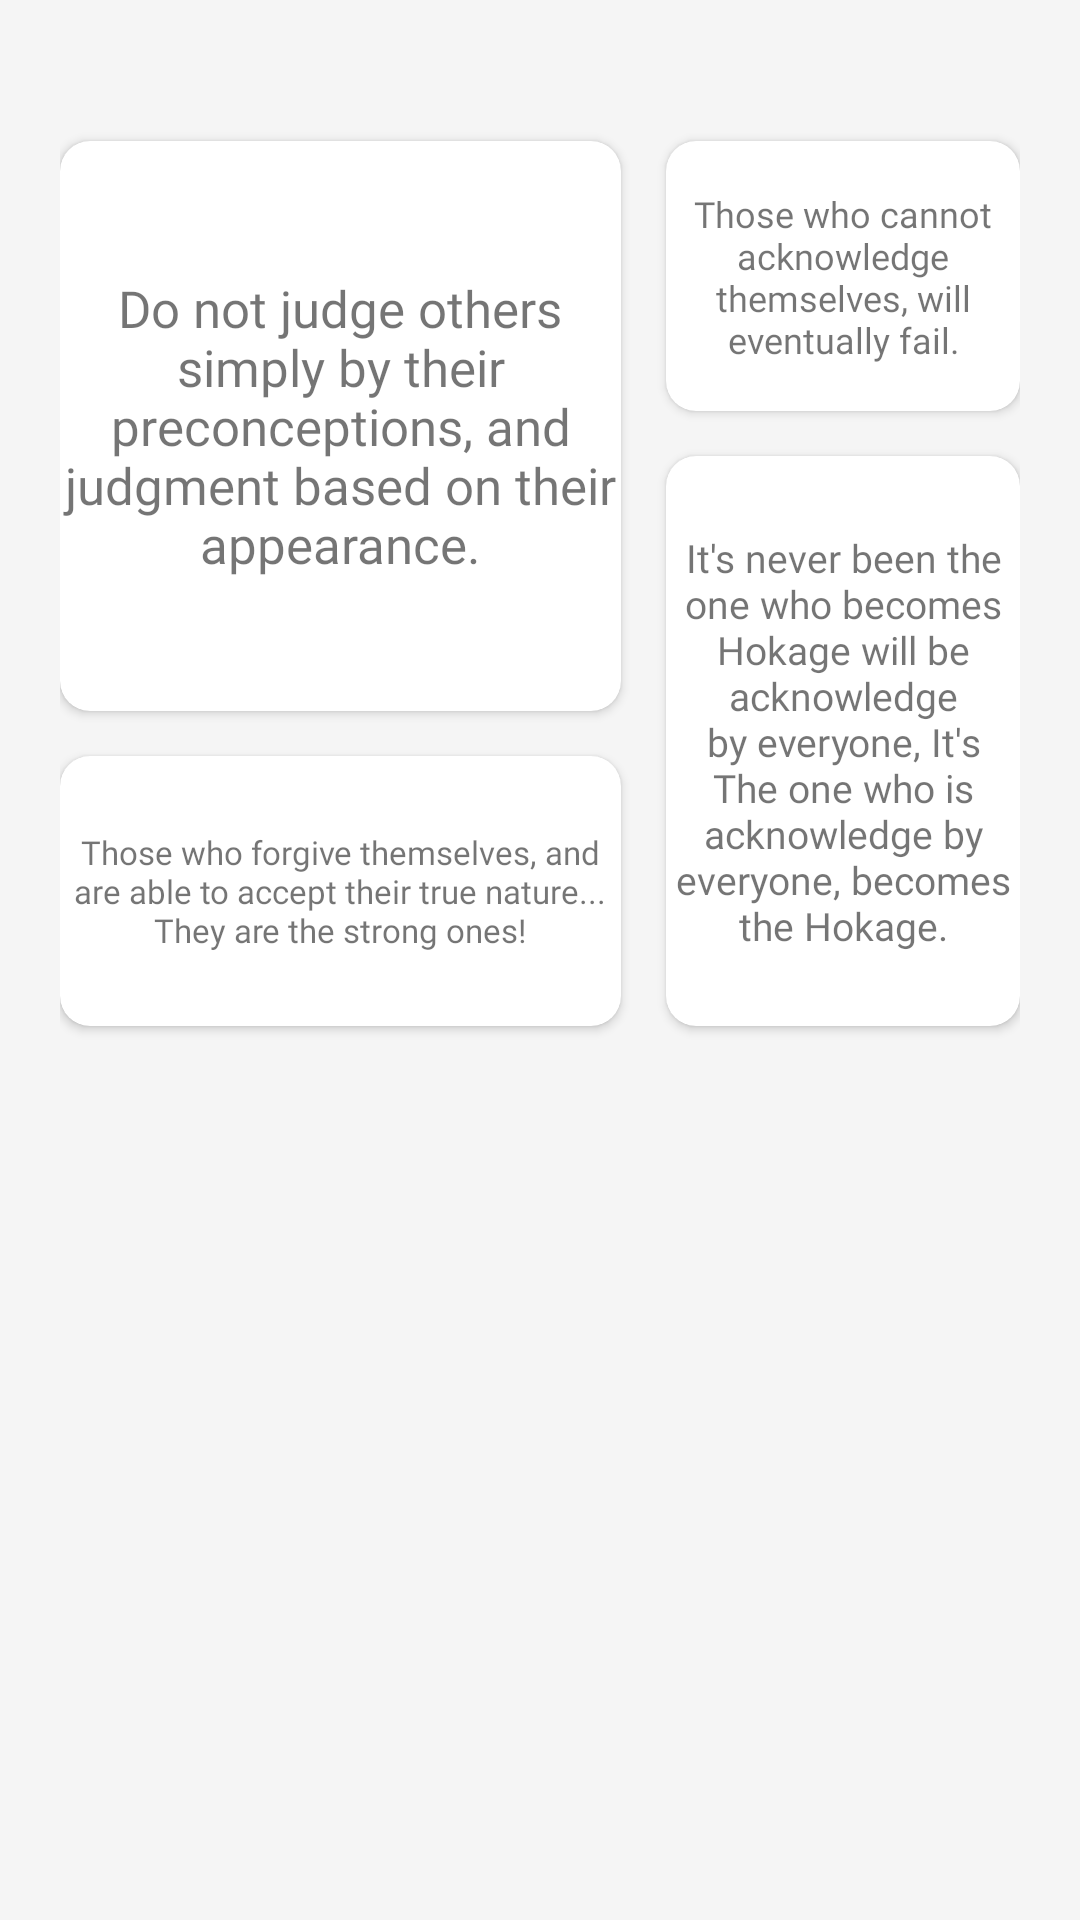

Produce the Android XML layout that renders to this screen, including the resource entries it uses.
<!-- AndroidManifest.xml: fallback theme Theme.MaterialComponents.DayNight.NoActionBar -->
<!-- res/layout/fragment_glimpse.xml -->
<?xml version="1.0" encoding="utf-8"?>
<RelativeLayout xmlns:android="http://schemas.android.com/apk/res/android"
    xmlns:app="http://schemas.android.com/apk/res-auto"
    xmlns:tools="http://schemas.android.com/tools"
    android:layout_width="match_parent"
    android:layout_height="match_parent"
    android:background="#F5F5F5"
    android:padding="20dp"
    tools:context=".main_tabs.people_tab.people_activity.GlimpseFragment">

    <FrameLayout
        android:id="@+id/youtube_fragment"
        android:layout_width="match_parent"
        android:layout_height="wrap_content"
        android:visibility="visible">

    </FrameLayout>

    <androidx.cardview.widget.CardView
        android:id="@+id/card2"
        android:layout_width="187dp"
        android:layout_height="90dp"
        android:layout_below="@id/youtube_fragment"
        android:layout_alignParentEnd="true"
        android:layout_marginStart="15dp"
        android:layout_marginTop="27dp"
        android:layout_toEndOf="@id/card1"
        app:cardCornerRadius="10dp">

        <androidx.constraintlayout.widget.ConstraintLayout
            android:layout_width="match_parent"
            android:layout_height="match_parent">

            <TextView
                android:id="@+id/quo2"
                android:layout_width="wrap_content"
                android:layout_height="wrap_content"
                android:fontFamily="@font/montserrat_extrabold"
                android:text="Those who cannot acknowledge themselves, will eventually fail."
                android:textAlignment="center"
                android:textSize="12sp"
                app:layout_constraintBottom_toBottomOf="parent"
                app:layout_constraintEnd_toEndOf="parent"
                app:layout_constraintStart_toStartOf="parent"
                app:layout_constraintTop_toTopOf="parent" />

        </androidx.constraintlayout.widget.ConstraintLayout>
    </androidx.cardview.widget.CardView>

    <androidx.cardview.widget.CardView
        android:id="@+id/card1"
        android:layout_width="187dp"
        android:layout_height="190dp"
        android:layout_below="@id/youtube_fragment"
        android:layout_alignParentStart="true"
        android:layout_marginTop="27dp"
        app:cardCornerRadius="10dp">

        <androidx.constraintlayout.widget.ConstraintLayout
            android:layout_width="match_parent"
            android:layout_height="match_parent">

            <TextView
                android:id="@+id/quo1"
                android:layout_width="wrap_content"
                android:layout_height="wrap_content"
                android:fontFamily="@font/montserrat_extrabold"
                android:text="Do not judge others simply by their preconceptions, and judgment based on their appearance."
                android:textAlignment="center"
                android:textSize="17sp"
                app:layout_constraintBottom_toBottomOf="parent"
                app:layout_constraintEnd_toEndOf="parent"
                app:layout_constraintStart_toStartOf="parent"
                app:layout_constraintTop_toTopOf="parent" />

        </androidx.constraintlayout.widget.ConstraintLayout>

    </androidx.cardview.widget.CardView>

    <androidx.cardview.widget.CardView
        android:id="@+id/card3"
        android:layout_width="187dp"
        android:layout_height="190dp"
        android:layout_below="@id/card2"
        android:layout_marginStart="15dp"
        android:layout_marginTop="15dp"
        android:layout_toEndOf="@id/card1"
        app:cardCornerRadius="10dp">

        <androidx.constraintlayout.widget.ConstraintLayout
            android:layout_width="match_parent"
            android:layout_height="match_parent">

            <TextView
                android:id="@+id/quo3"
                android:layout_width="wrap_content"
                android:layout_height="wrap_content"
                android:fontFamily="@font/montserrat_extrabold"
                android:text="It's never been the one who becomes Hokage will be acknowledge by everyone, It's The one who is acknowledge by everyone, becomes the Hokage."
                android:textAlignment="center"
                android:textSize="13sp"
                app:layout_constraintBottom_toBottomOf="parent"
                app:layout_constraintEnd_toEndOf="parent"
                app:layout_constraintStart_toStartOf="parent"
                app:layout_constraintTop_toTopOf="parent" />
        </androidx.constraintlayout.widget.ConstraintLayout>
    </androidx.cardview.widget.CardView>

    <androidx.cardview.widget.CardView
        android:id="@+id/card4"
        android:layout_width="187dp"
        android:layout_height="90dp"
        android:layout_below="@id/card1"
        android:layout_marginTop="15dp"
        app:cardCornerRadius="10dp">

        <androidx.constraintlayout.widget.ConstraintLayout
            android:layout_width="match_parent"
            android:layout_height="match_parent">

            <TextView
                android:id="@+id/quo4"
                android:layout_width="wrap_content"
                android:layout_height="wrap_content"
                android:fontFamily="@font/montserrat_extrabold"
                android:text="Those who forgive themselves, and are able to accept their true nature... They are the strong ones!"
                android:textAlignment="center"
                android:textSize="11sp"
                app:layout_constraintBottom_toBottomOf="parent"
                app:layout_constraintEnd_toEndOf="parent"
                app:layout_constraintStart_toStartOf="parent"
                app:layout_constraintTop_toTopOf="parent" />
        </androidx.constraintlayout.widget.ConstraintLayout>
    </androidx.cardview.widget.CardView>

</RelativeLayout>
<!-- resources referenced by this layout -->
<resources>

</resources>
